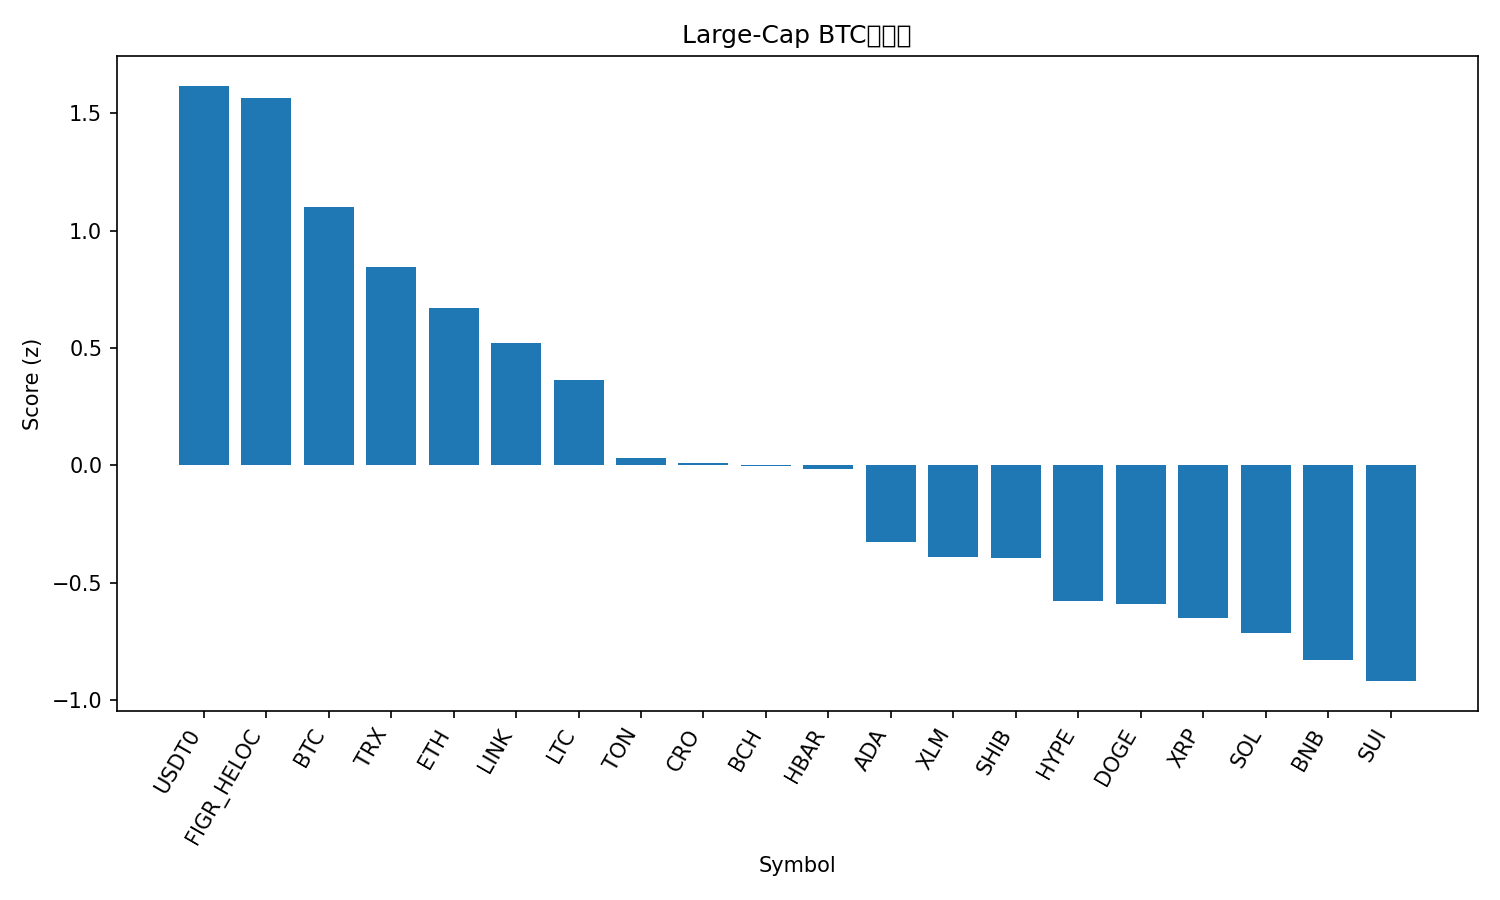

Source data for this figure (header and first rows):
rank, name, symbol, price_btc, price_usd, pct_1h_btc, pct_24h_btc, pct_7d_btc, market_cap_rank, market_cap_usd, volume_usd, score
1, USDT0, USDT0, 9.15e-06, 1.0, 0.002166, 3.871, 7.599, 35, 5895862889, 784341284, 1.618
2, Figure Heloc, FIGR_HELOC, 9.16e-06, 1.001, 0.002067, 4, 4.158, 17, 12692049044, 139804046, 1.564
3, Bitcoin, BTC, 1.0, 109275, 0.0, 0.0, 0.0, 1, 2176993236710, 73131874511, 1.099
4, TRON, TRX, 3.05e-06, 0.3333, -0.1945, 2.131, 2.155, 10, 31538482953, 914698842, 0.8442
5, Ethereum, ETH, 0.03562, 3894, 0.02994, -3.012, -8.885, 2, 469947962434, 61448426417, 0.6706
6, Chainlink, LINK, 0.0001856, 20.28, 0.0158, -3.199, -11.02, 15, 13731650817, 1142199986, 0.5214
7, Litecoin, LTC, 0.000936, 102.3, -0.2212, -0.02624, -7.129, 28, 7798245675, 573566084, 0.3641
8, Toncoin, TON, 2.464e-05, 2.69, -0.2922, -1.226, -8.536, 31, 6853099860, 163934195, 0.03311
9, Cronos, CRO, 1.67e-06, 0.1827, -0.02954, -5.526, -18.66, 33, 6366402271, 64253682, 0.008439
10, Bitcoin Cash, BCH, 0.004934, 539.2, -0.3887, 0.6741, -9.008, 22, 10755559506, 407185688, -0.003976
11, Hedera, HBAR, 1.9e-06, 0.2078, -0.2004, -3.446, -10.22, 25, 8796031454, 320493927, -0.01714
12, Cardano, ADA, 7e-06, 0.7646, -0.3361, -3.042, -11.61, 11, 27876109715, 2093256399, -0.3284
13, Stellar, XLM, 3.21e-06, 0.3508, -0.3838, -3.534, -5.985, 20, 11187173879, 285718422, -0.3908
14, Shiba Inu, SHIB, 1.0657e-10, 1.164e-05, -0.4943, -0.9314, -6.987, 30, 6855331012, 244683207, -0.3965
15, Hyperliquid, HYPE, 0.000379, 41.4, -0.209, -5.947, -23.98, 19, 11236512144, 1178336100, -0.5759
16, Dogecoin, DOGE, 2.05e-06, 0.2238, -0.3611, -4.341, -14.82, 8, 33808292109, 4075453553, -0.5901
17, XRP, XRP, 2.511e-05, 2.74, -0.5001, -3.582, -5.042, 4, 163971106949, 8854342632, -0.6499
18, Solana, SOL, 0.00179, 195.6, -0.4244, -4.054, -15.35, 6, 106157344169, 11646011823, -0.7134
19, BNB, BNB, 0.0087, 951, -0.6687, -2.881, 3.41, 5, 132173557911, 3261355944, -0.8273
20, Sui, SUI, 2.862e-05, 3.13, -0.4971, -4.277, -14.95, 21, 11144026726, 1949202586, -0.9192
21, Avalanche, AVAX, 0.0002647, 28.93, -0.4737, -9.82, -10.05, 18, 12214344914, 1726160061, -1.37
